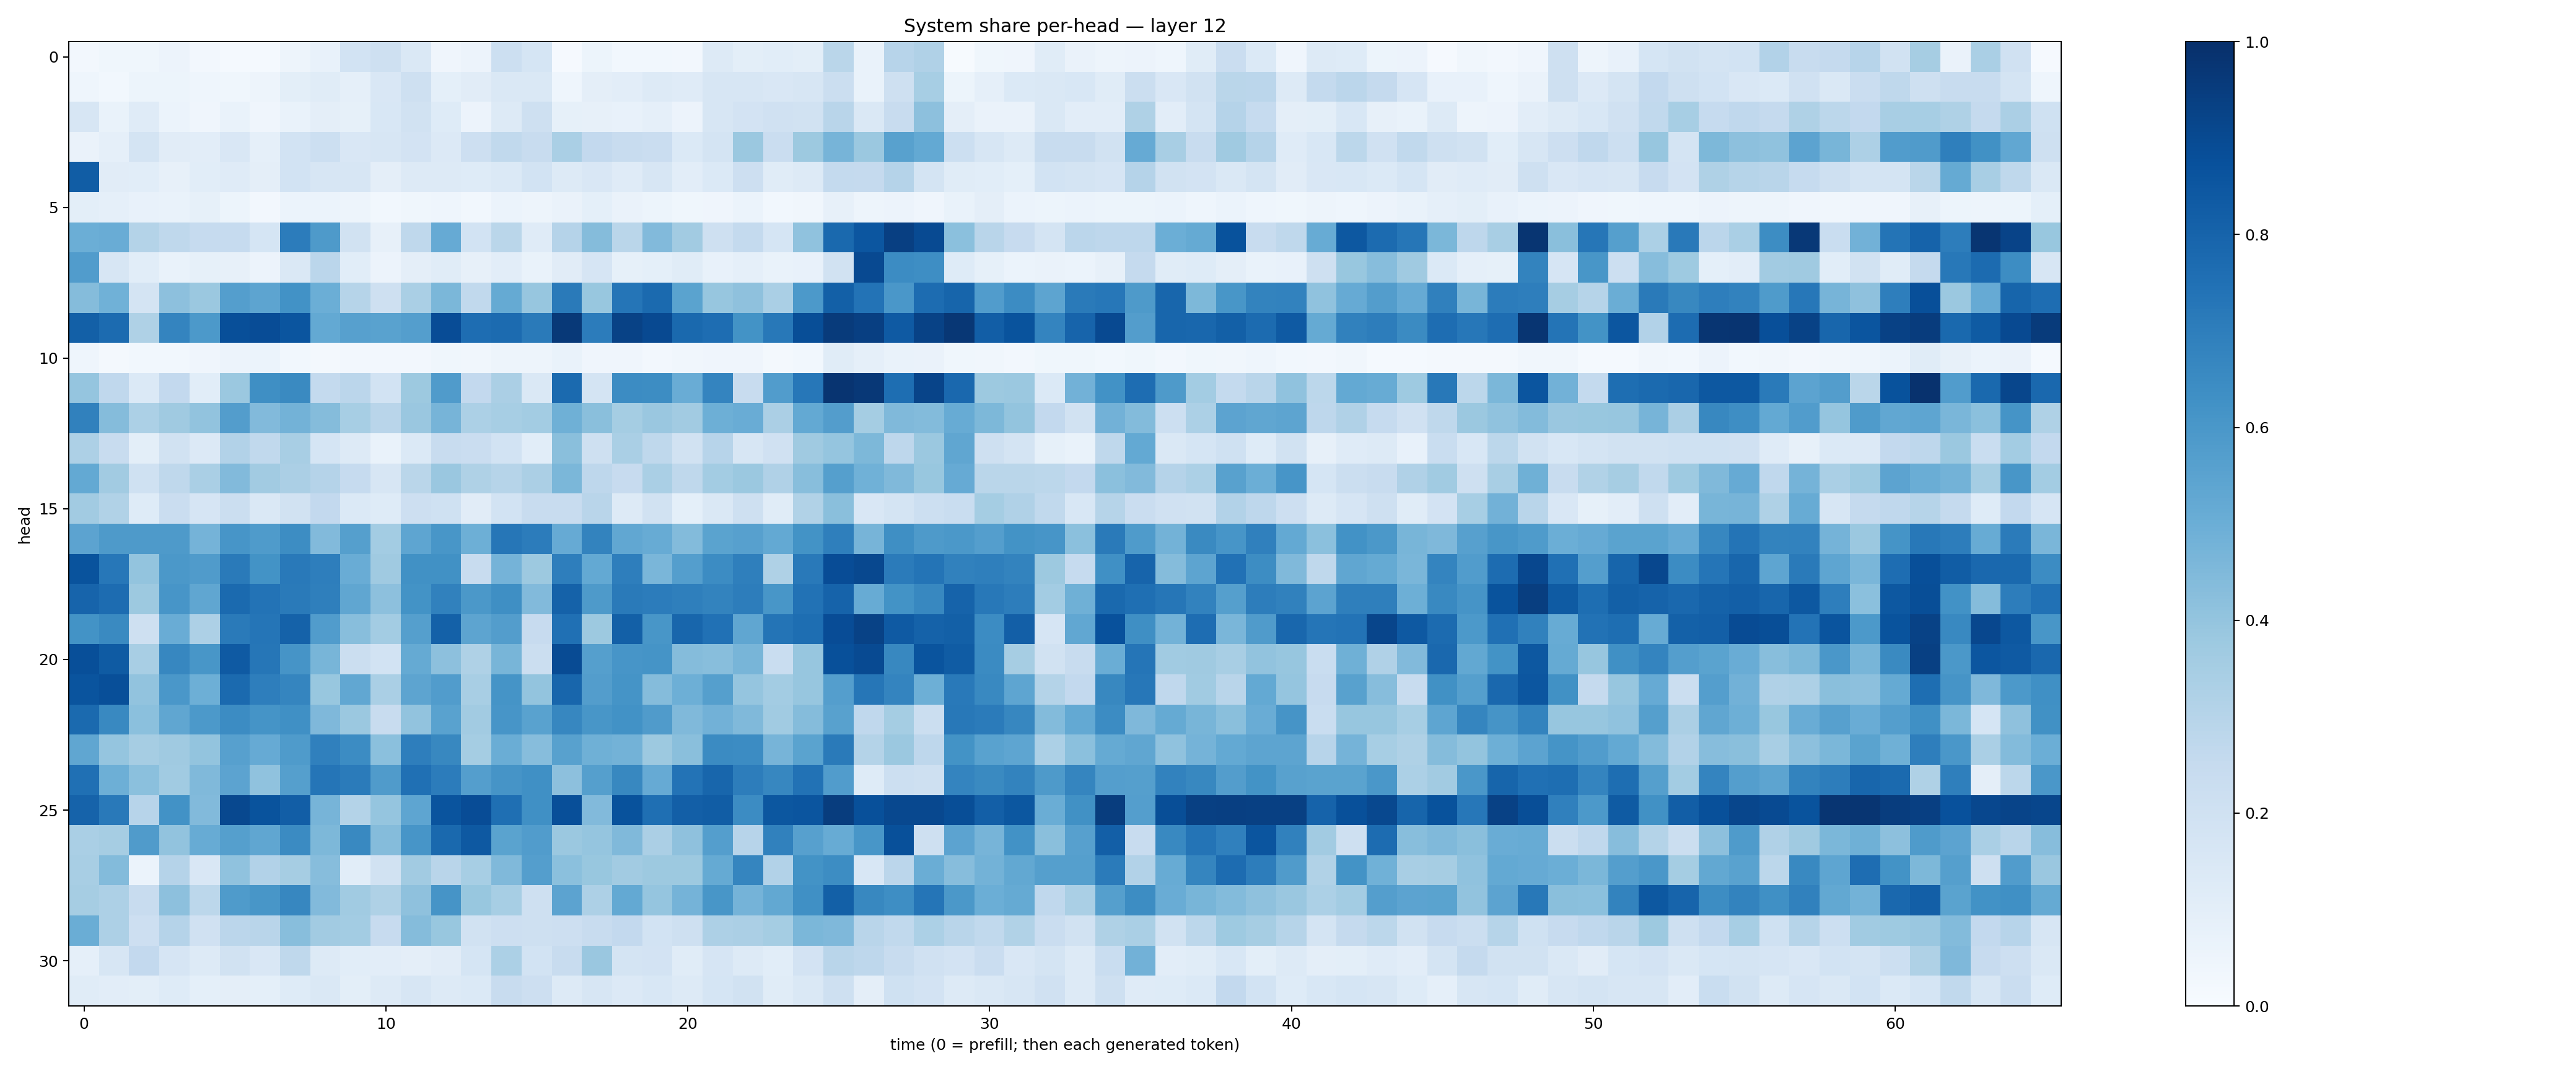

The file beside this chart, header and first rows:
0.024062837, 0.038744867, 0.03793564, 0.05734896, 0.024068495, 0.013817565, 0.014737898, 0.04808638, 0.07549512, 0.18379082, 0.210155, 0.14502332, 0.04165865, 0.056066517, 0.21765621, 0.16891, 0.011593222, 0.05359164, 0.030379351, 0.028797742, 0.025671965, 0.12685905, 0.10061275, 0.106448956
0.04484, 0.03106, 0.05417, 0.05354, 0.04318, 0.03755, 0.04691, 0.101, 0.1171, 0.08911, 0.1495, 0.206, 0.09032, 0.1099, 0.1432, 0.1422, 0.04325, 0.09435, 0.1025, 0.126, 0.1188, 0.1565, 0.1612, 0.1492
0.1599, 0.06828, 0.1197, 0.06065, 0.04108, 0.07021, 0.04244, 0.06967, 0.09573, 0.08329, 0.1539, 0.1947, 0.1239, 0.05528, 0.1298, 0.2109, 0.08519, 0.0796, 0.07621, 0.08698, 0.05536, 0.161, 0.181, 0.1954
0.06438, 0.08803, 0.1795, 0.1095, 0.1021, 0.1497, 0.08907, 0.1854, 0.2176, 0.1506, 0.1618, 0.1835, 0.1364, 0.2138, 0.2625, 0.2396, 0.336, 0.2581, 0.2397, 0.2286, 0.1367, 0.1737, 0.379, 0.2274
0.8253, 0.1123, 0.1065, 0.08142, 0.1083, 0.1204, 0.09725, 0.185, 0.1618, 0.1569, 0.09556, 0.1274, 0.1323, 0.1242, 0.1398, 0.184, 0.1303, 0.1518, 0.1182, 0.1577, 0.1035, 0.1367, 0.2147, 0.1142
0.1002, 0.08641, 0.07611, 0.06886, 0.0836, 0.05446, 0.0272, 0.06246, 0.05981, 0.05021, 0.02759, 0.03691, 0.04323, 0.02946, 0.06059, 0.04843, 0.06372, 0.09263, 0.06361, 0.05322, 0.03594, 0.04128, 0.06145, 0.03082
0.4973, 0.5078, 0.3055, 0.272, 0.2467, 0.2499, 0.1698, 0.7064, 0.5865, 0.1942, 0.08061, 0.2705, 0.5132, 0.1869, 0.2863, 0.1185, 0.3043, 0.4368, 0.2859, 0.4439, 0.3622, 0.2067, 0.2562, 0.1704
0.576, 0.1626, 0.1064, 0.06893, 0.08383, 0.0783, 0.05809, 0.1435, 0.2848, 0.1066, 0.05725, 0.09715, 0.1153, 0.07975, 0.1028, 0.07002, 0.1119, 0.1673, 0.08574, 0.09186, 0.116, 0.07565, 0.08868, 0.06694
0.4359, 0.486, 0.1732, 0.4143, 0.38, 0.5693, 0.5396, 0.6244, 0.4967, 0.298, 0.2103, 0.3363, 0.4571, 0.2624, 0.5194, 0.3914, 0.7128, 0.3871, 0.7331, 0.7765, 0.5483, 0.3927, 0.4115, 0.3378
0.8138, 0.7698, 0.3235, 0.6749, 0.5933, 0.8825, 0.8895, 0.8591, 0.5221, 0.5606, 0.554, 0.5697, 0.8893, 0.7642, 0.7715, 0.7141, 0.9612, 0.7067, 0.9271, 0.9004, 0.7792, 0.7636, 0.6191, 0.7213
0.04609, 0.02241, 0.03065, 0.02907, 0.04208, 0.05838, 0.06083, 0.02783, 0.01814, 0.02613, 0.02652, 0.02352, 0.03694, 0.03384, 0.04877, 0.04913, 0.06812, 0.03988, 0.04016, 0.02692, 0.03179, 0.04036, 0.04116, 0.01742
0.3966, 0.2682, 0.1374, 0.2616, 0.1086, 0.3804, 0.6347, 0.6558, 0.2577, 0.284, 0.1844, 0.376, 0.5804, 0.2614, 0.3331, 0.146, 0.7765, 0.1794, 0.6467, 0.6427, 0.5048, 0.6723, 0.2372, 0.5778
0.6863, 0.4349, 0.3317, 0.3686, 0.404, 0.5734, 0.4416, 0.4791, 0.4373, 0.3473, 0.2905, 0.3838, 0.4714, 0.3315, 0.3457, 0.3566, 0.4911, 0.4252, 0.3534, 0.3831, 0.3602, 0.4937, 0.5072, 0.3337
0.325, 0.2395, 0.1005, 0.1919, 0.1345, 0.3119, 0.2623, 0.3418, 0.1685, 0.1268, 0.06702, 0.1396, 0.2418, 0.2269, 0.1839, 0.1082, 0.4242, 0.2059, 0.3376, 0.2734, 0.1912, 0.2941, 0.1599, 0.1982
0.5221, 0.3596, 0.2002, 0.2727, 0.3387, 0.4422, 0.3627, 0.3351, 0.3042, 0.2485, 0.1571, 0.289, 0.3852, 0.3206, 0.2974, 0.3322, 0.4603, 0.2752, 0.2459, 0.3368, 0.2721, 0.3594, 0.3808, 0.3201
0.3606, 0.3161, 0.1235, 0.2282, 0.1644, 0.22, 0.1453, 0.1899, 0.2588, 0.1405, 0.123, 0.2114, 0.1999, 0.1131, 0.186, 0.2413, 0.235, 0.2917, 0.1303, 0.1931, 0.09185, 0.1446, 0.2059, 0.1156
0.5449, 0.5885, 0.588, 0.5893, 0.4756, 0.6061, 0.5848, 0.644, 0.4434, 0.5629, 0.3585, 0.5373, 0.6048, 0.4948, 0.7274, 0.7037, 0.5154, 0.677, 0.5288, 0.5104, 0.4399, 0.5482, 0.5618, 0.5204
0.866, 0.724, 0.4015, 0.5973, 0.5816, 0.7134, 0.6178, 0.7183, 0.6967, 0.5043, 0.3701, 0.6277, 0.6283, 0.2415, 0.4733, 0.3772, 0.6961, 0.5231, 0.6968, 0.4646, 0.5692, 0.6449, 0.694, 0.324
0.7992, 0.769, 0.3765, 0.6069, 0.5333, 0.7772, 0.7394, 0.7134, 0.6921, 0.5338, 0.4165, 0.6202, 0.6854, 0.5955, 0.6351, 0.4416, 0.807, 0.5877, 0.7138, 0.707, 0.6943, 0.6771, 0.7009, 0.6034
0.6178, 0.6545, 0.2033, 0.5052, 0.3276, 0.7141, 0.7317, 0.8059, 0.5757, 0.4273, 0.357, 0.564, 0.8118, 0.5407, 0.5703, 0.2445, 0.7505, 0.3782, 0.8156, 0.6028, 0.7891, 0.7476, 0.5314, 0.7347
0.8808, 0.8343, 0.3414, 0.666, 0.6054, 0.8396, 0.7268, 0.6107, 0.4661, 0.2204, 0.1849, 0.5186, 0.4146, 0.3239, 0.4652, 0.2263, 0.8914, 0.5644, 0.6069, 0.6156, 0.4349, 0.4266, 0.4659, 0.2338
0.8616, 0.8794, 0.4048, 0.5982, 0.493, 0.7749, 0.6981, 0.6693, 0.3888, 0.5284, 0.3373, 0.5393, 0.5765, 0.3399, 0.6168, 0.4004, 0.7895, 0.5736, 0.6147, 0.4373, 0.4928, 0.5646, 0.3968, 0.3592
0.7742, 0.659, 0.4196, 0.5339, 0.5936, 0.646, 0.6136, 0.6302, 0.4521, 0.38, 0.2383, 0.4053, 0.5535, 0.3628, 0.6067, 0.5537, 0.6653, 0.6048, 0.6246, 0.5787, 0.4492, 0.4809, 0.4479, 0.3662
0.5332, 0.398, 0.3506, 0.3699, 0.3996, 0.5622, 0.5122, 0.5854, 0.6899, 0.6448, 0.4183, 0.6965, 0.6616, 0.3524, 0.5001, 0.4306, 0.5554, 0.49, 0.4791, 0.3753, 0.4241, 0.6509, 0.6448, 0.4713
0.7527, 0.4961, 0.418, 0.3659, 0.4458, 0.5464, 0.4099, 0.5662, 0.7317, 0.7104, 0.5804, 0.7502, 0.7032, 0.5699, 0.6132, 0.6292, 0.4167, 0.5651, 0.6616, 0.5129, 0.7409, 0.7917, 0.7007, 0.6643
0.8012, 0.7177, 0.2931, 0.6238, 0.4421, 0.9034, 0.8651, 0.821, 0.4719, 0.3051, 0.3949, 0.539, 0.8631, 0.889, 0.7576, 0.6302, 0.8818, 0.4439, 0.869, 0.7573, 0.8179, 0.8248, 0.6471, 0.8499
0.3385, 0.3493, 0.5787, 0.4044, 0.5086, 0.5629, 0.5317, 0.6521, 0.4562, 0.6592, 0.4374, 0.6061, 0.7785, 0.842, 0.5496, 0.5779, 0.3814, 0.3961, 0.446, 0.3321, 0.4135, 0.5693, 0.2961, 0.6857
0.3417, 0.4411, 0.06118, 0.3016, 0.1515, 0.4064, 0.3087, 0.3504, 0.4309, 0.1069, 0.1911, 0.3603, 0.2922, 0.3475, 0.4462, 0.5699, 0.4191, 0.3873, 0.3622, 0.3754, 0.3783, 0.519, 0.6695, 0.3095
0.3498, 0.325, 0.2388, 0.4145, 0.2802, 0.5833, 0.6048, 0.6644, 0.4434, 0.3641, 0.3242, 0.4119, 0.6095, 0.3886, 0.3454, 0.2039, 0.5466, 0.3278, 0.5215, 0.3952, 0.4732, 0.6044, 0.476, 0.5258
0.5014, 0.3274, 0.212, 0.3024, 0.1969, 0.2828, 0.2896, 0.4292, 0.3626, 0.3586, 0.2444, 0.4354, 0.3897, 0.1942, 0.2144, 0.2088, 0.2144, 0.2419, 0.2617, 0.1873, 0.2075, 0.3273, 0.3322, 0.3546
0.08787, 0.1635, 0.2594, 0.1669, 0.1309, 0.1886, 0.1504, 0.2701, 0.1302, 0.1093, 0.1026, 0.09678, 0.1119, 0.1681, 0.3305, 0.184, 0.2395, 0.385, 0.1792, 0.1831, 0.1138, 0.1642, 0.1281, 0.1064
0.1143, 0.1023, 0.09807, 0.124, 0.09132, 0.09652, 0.09346, 0.1227, 0.1451, 0.09938, 0.1261, 0.16, 0.1292, 0.1403, 0.2382, 0.2126, 0.1294, 0.1633, 0.1344, 0.1546, 0.1272, 0.1713, 0.1934, 0.1166
